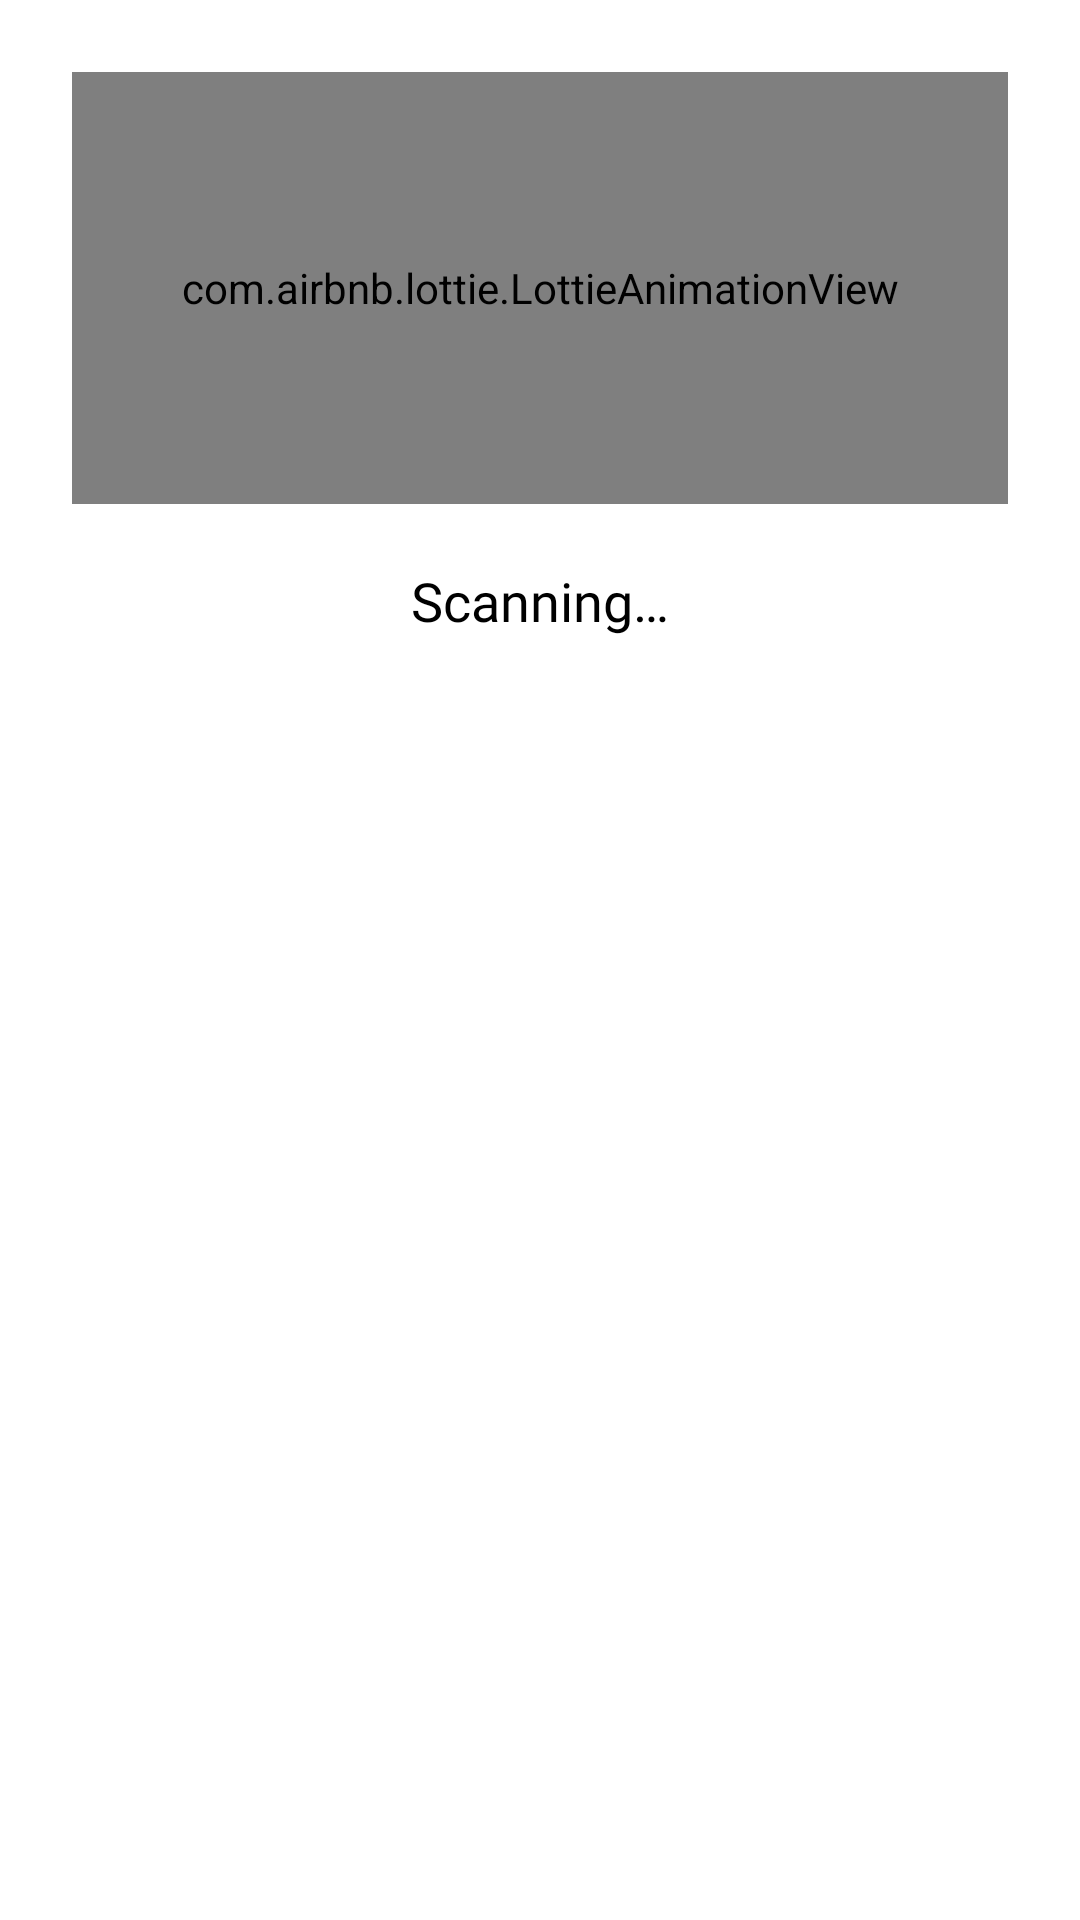

Layout XML and referenced resources for this Android screen:
<!-- AndroidManifest.xml: application theme Theme.StudyTextScan -->
<!-- res/layout/dialog_loading.xml -->
<?xml version="1.0" encoding="utf-8"?>
<LinearLayout
    xmlns:android="http://schemas.android.com/apk/res/android"
    android:layout_width="match_parent"
    android:layout_height="wrap_content"
    xmlns:app="http://schemas.android.com/apk/res-auto"
    android:layout_gravity="center"
    android:padding="24dp"
    android:orientation="vertical">

    <com.airbnb.lottie.LottieAnimationView
        android:id="@+id/animation_view"
        android:layout_width="match_parent"
        android:layout_height="144dp"
        android:padding="8dp"
        app:lottie_rawRes="@raw/text_scan_loading"
        app:lottie_loop="true"
        app:lottie_autoPlay="true"
        />

    <TextView
        android:layout_width="match_parent"
        android:layout_height="wrap_content"
        android:text="@string/saving_code"
        android:gravity="center"
        android:textSize="18sp"
        android:padding="8dp"
        android:layout_marginTop="12dp"
        android:fontFamily="@font/noto_sans_jp_regular"
        android:textColor="?attr/colorOnSurface"
        />

</LinearLayout>
<!-- resources referenced by this layout -->
<resources>
  <string name="saving_code">Scanning…</string>
  <style name="Theme.StudyTextScan" parent="Theme.MaterialComponents.DayNight.NoActionBar">
          
          <item name="colorPrimary">@color/white</item>
          <item name="colorPrimaryVariant">@color/purple_700</item>
          <item name="colorOnPrimary">@color/white</item>
          
          <item name="colorSecondary">@color/teal_200</item>
          <item name="colorSecondaryVariant">@color/teal_700</item>
          <item name="colorOnSecondary">@color/black</item>
          
          <item name="android:statusBarColor" tools:targetApi="l">#B3FFFFFF</item>
          <item name="android:windowLightStatusBar" tools:targetApi="m">true</item>
          <item name="android:navigationBarColor">#B3FFFFFF</item>
          
      </style>
  <color name="white">#FFFFFFFF</color>
  <color name="purple_700">#FF3700B3</color>
  <color name="teal_200">#FF03DAC5</color>
  <color name="teal_700">#FF018786</color>
  <color name="black">#FF000000</color>
</resources>
